Dataset: images_256 (GitHub, Do-Trung-Quan/DO-AN-TOT-NGHIEP-E22-T02). Classes: STB, normal, silicosis.

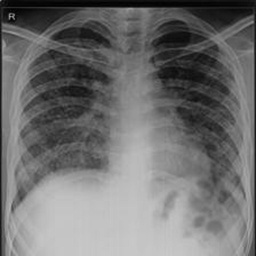
Label: silicosis

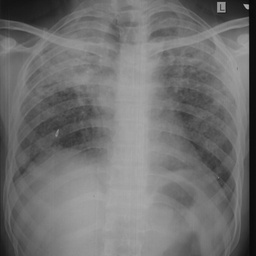
Label: STB

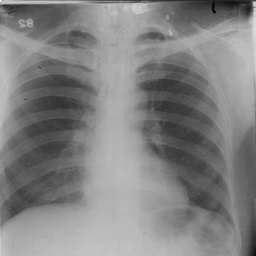
Label: normal

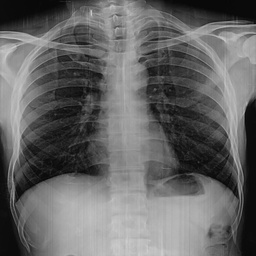
Label: normal

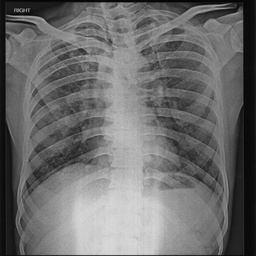
Label: silicosis

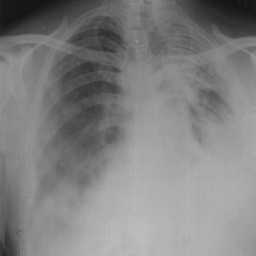
Label: STB
